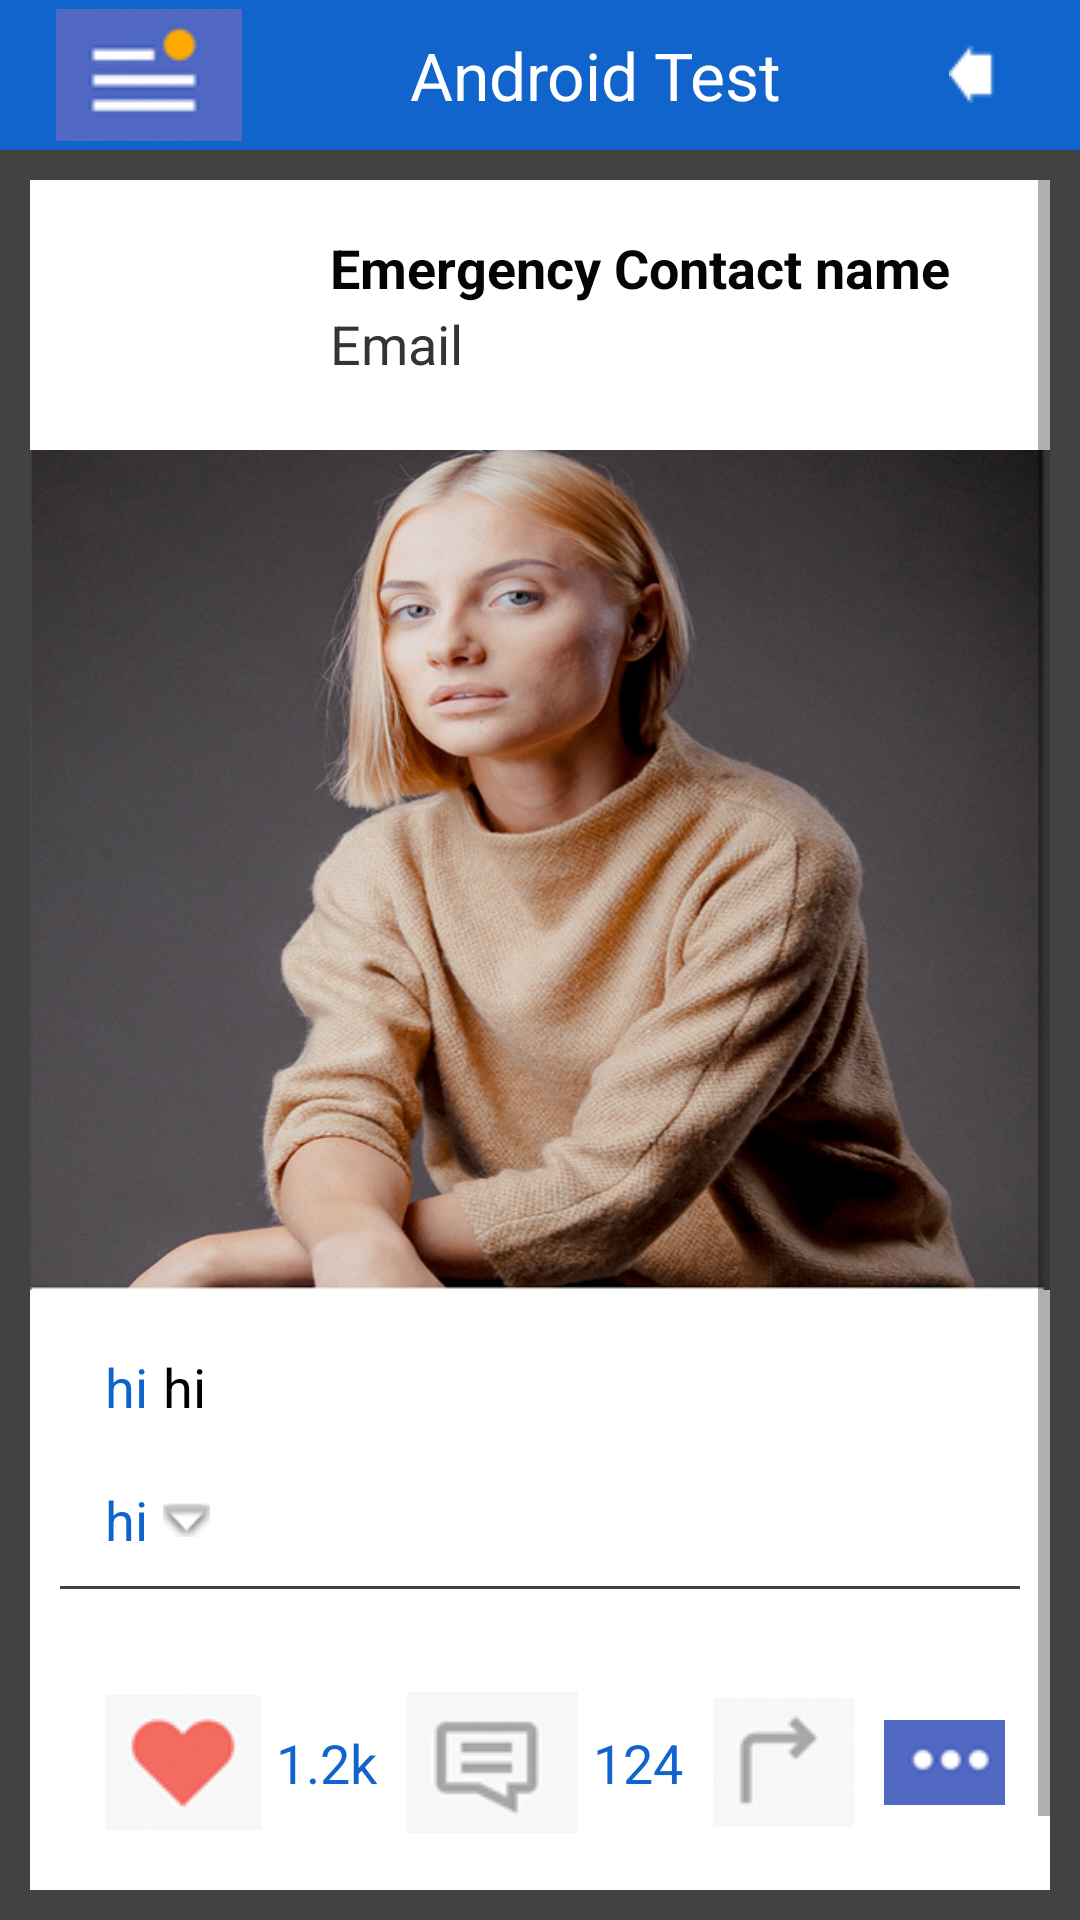

The Android layout XML behind this screen, and the referenced resources:
<!-- AndroidManifest.xml: application theme MyMaterialTheme -->
<!-- res/layout/feed.xml -->
<RelativeLayout xmlns:android="http://schemas.android.com/apk/res/android"
    xmlns:tools="http://schemas.android.com/tools"
    android:layout_width="match_parent"
    android:layout_height="match_parent"
    android:background="@color/grey"
    android:orientation="vertical">

    <include
        android:id="@+id/slide_header"
        layout="@layout/header1" />

    <RelativeLayout
        android:layout_width="match_parent"
        android:layout_height="match_parent"
        android:layout_marginBottom="10dp"
        android:layout_marginLeft="10dp"
        android:layout_marginRight="10dp"
        android:layout_marginTop="10dp"
        android:layout_below="@+id/slide_header"
        android:background="@color/white"
        android:orientation="vertical">

        <ScrollView
            android:layout_width="match_parent"
            android:layout_height="match_parent">

            <RelativeLayout
                android:layout_width="match_parent"
                android:layout_height="match_parent">

                <include
                    android:id="@+id/feed_header"
                    layout="@layout/list_comon"
                    android:layout_width="fill_parent"
                    android:layout_height="wrap_content"></include>

                <LinearLayout
                    android:id="@+id/ll_feedimg"
                    android:layout_width="match_parent"
                    android:layout_height="280dp"
                    android:layout_below="@+id/feed_header"
                    android:background="@drawable/feed_lady"
                    android:orientation="vertical"></LinearLayout>


                <LinearLayout
                    android:id="@+id/ll_feedfooter"
                    android:layout_width="match_parent"
                    android:layout_height="wrap_content"
                    android:padding="10dp"
                    android:layout_below="@+id/ll_feedimg"
                    android:background="@color/white"
                    android:orientation="vertical">

                    <LinearLayout
                        android:id="@+id/ll_feedfootertxt"
                        android:layout_width="fill_parent"
                        android:layout_height="wrap_content"
                        android:padding="10dp"
                        android:background="@color/white"
                        android:orientation="horizontal">

                        <TextView
                            android:id="@+id/tv_bluecolortxt"
                            android:layout_width="wrap_content"
                            android:layout_height="wrap_content"
                            android:paddingLeft="5dp"

                            android:text="hi"
                            android:textColor="@color/blue"
                            android:textSize="@dimen/normaltextsize" />

                        <TextView
                            android:id="@+id/tv_blackcolortxt"
                            android:layout_width="wrap_content"
                            android:layout_height="wrap_content"
                            android:paddingLeft="5dp"


                            android:text="hi"
                            android:textColor="@color/black"
                            android:textSize="@dimen/normaltextsize" />

                    </LinearLayout>

                    <LinearLayout
                        android:id="@+id/ll_feedfootertxt2"
                        android:layout_width="wrap_content"
                        android:layout_height="wrap_content"
                        android:layout_below="@+id/ll_feedfootertxt"
                        android:background="@color/white"
                        android:orientation="horizontal"
                        android:padding="10dp"
                        android:weightSum="1">

                        <TextView
                            android:id="@+id/tv_bluecolortxt2"
                            android:layout_width="wrap_content"
                            android:layout_height="wrap_content"
                            android:layout_weight="0.8"
                            android:paddingLeft="5dp"
                            android:text="hi"
                            android:textColor="@color/blue"
                            android:textSize="18dp" />

                        <ImageView
                            android:id="@+id/iv_bluedownicon"
                            android:layout_width="fill_parent"
                            android:layout_height="wrap_content"
                            android:layout_weight="0.2"
                            android:layout_gravity="center"
                            android:paddingLeft="5dp"
                            android:src="@android:drawable/arrow_down_float"
                            android:textColor="@color/black"
                            android:textSize="18dp" />

                    </LinearLayout>

                    <View
                        android:layout_width="match_parent"
                        android:layout_height="1dp"
                        android:padding="5dp"
                        android:background="@color/grey" />

                    <RelativeLayout
                        android:id="@+id/ll_feedfootericons"
                        android:layout_width="fill_parent"
                        android:layout_height="wrap_content"
                        android:layout_below="@+id/ll_feedfootertxt"
                        android:background="@color/white"
                        android:orientation="horizontal"
                        android:padding="5dp"

                        >

                        <ImageView
                            android:id="@+id/iv_feed_like"
                            android:layout_width="wrap_content"
                            android:layout_height="wrap_content"
                            android:paddingLeft="10dp"
                            android:src="@drawable/feed_like"
                            android:textColor="@color/black"
                            android:layout_centerVertical="true"
                            android:textSize="18dp" />


                        <TextView
                            android:id="@+id/tv_feedlikecnt"
                            android:layout_width="wrap_content"
                            android:layout_height="wrap_content"
                            android:layout_toRightOf="@id/iv_feed_like"
                            android:layout_centerVertical="true"

                            android:paddingLeft="5dp"
                            android:text="1.2k"
                            android:textColor="@color/blue"
                            android:textSize="18dp" />

                        <ImageView
                            android:id="@+id/iv_feed_message"
                            android:layout_width="wrap_content"
                            android:layout_centerVertical="true"
                            android:layout_height="wrap_content"
                            android:paddingLeft="10dp"
                            android:layout_toRightOf="@id/tv_feedlikecnt"
                            android:src="@drawable/chat"
                            android:textColor="@color/black"
                            android:textSize="@dimen/normaltextsize" />


                        <TextView
                            android:id="@+id/tv_feed_msg"
                            android:layout_width="wrap_content"
                            android:layout_height="wrap_content"
                            android:layout_toRightOf="@id/iv_feed_message"
                            android:layout_centerVertical="true"

                            android:paddingLeft="5dp"
                            android:text="124"
                            android:textColor="@color/blue"
                            android:textSize="@dimen/normaltextsize" />


                        <ImageView
                            android:id="@+id/iv_return"
                            android:layout_width="wrap_content"
                            android:layout_centerVertical="true"
                            android:layout_height="wrap_content"
                            android:layout_toRightOf="@id/tv_feed_msg"
                            android:paddingLeft="10dp"
                            android:src="@drawable/feedreturn"
                            android:textColor="@color/black"
                            android:textSize="18dp" />

                        <ImageView
                            android:id="@+id/iv_dots"
                            android:layout_width="wrap_content"
                            android:layout_height="wrap_content"
                            android:layout_toRightOf="@id/iv_return"
                            android:paddingLeft="10dp"
                            android:layout_centerVertical="true"
                            android:src="@drawable/threedots"
                            android:textColor="@color/black"
                            android:textSize="18dp" />

                        <ImageView
                            android:id="@+id/iv_plus"
                            android:layout_width="wrap_content"
                            android:layout_height="wrap_content"
                            android:layout_centerVertical="true"
                            android:layout_gravity="right"
                            android:paddingLeft="10dp"
                            android:layout_toRightOf="@id/iv_dots"
                            android:src="@drawable/plus"
                            android:textColor="@color/black"
                            android:textSize="18dp" />


                    </RelativeLayout>
                </LinearLayout>


            </RelativeLayout>
        </ScrollView>

    </RelativeLayout>

    <LinearLayout
        android:id="@+id/ll_slide_display"
        android:layout_width="240dp"
        android:layout_height="match_parent"
        android:layout_below="@+id/slide_header"
        android:orientation="vertical"
        android:visibility="gone">

        <include
            android:id="@+id/slide_navheader"
            layout="@layout/nav_header_main"
            android:layout_width="match_parent"

            android:layout_height="160dp" />

        <ListView
            android:id="@+id/list_slidermenu"
            android:layout_width="240dp"
            android:layout_height="fill_parent"
            android:layout_gravity="start"
            android:background="@color/list_background"
            android:choiceMode="singleChoice"
            android:divider="@color/list_divider"
            android:dividerHeight="1dp"
            android:listSelector="@drawable/slide_selector" />


    </LinearLayout>
</RelativeLayout>
<!-- res/layout/header1.xml (included above) -->
<?xml version="1.0" encoding="utf-8"?>
<LinearLayout xmlns:android="http://schemas.android.com/apk/res/android"
    android:id="@+id/ll_header"
    android:layout_width="match_parent"
    android:layout_height="50dp"
    android:background="@color/blue"
    android:gravity="center"
    android:orientation="horizontal"
    android:weightSum="2" >
    <ImageView
        android:id="@+id/iv_slidemenu"
        android:layout_width="wrap_content"
        android:layout_height="wrap_content"
        android:layout_weight="0.5"
        android:clickable="true"
        android:contentDescription="@null"

        android:src="@drawable/ic_slide_navigation_icon" />


    <TextView
        android:id="@+id/tv_header_title"
        android:layout_width="wrap_content"
        android:layout_height="wrap_content"
        android:text="Android Test"
        android:textSize="@dimen/maxtextsize"
        android:gravity="center_horizontal"
        android:textColor="@color/white"
        android:layout_weight="1"
         />

    <ImageView
        android:id="@+id/iv_dashboard_back"
        android:layout_width="wrap_content"
        android:layout_height="wrap_content"
        android:layout_marginRight="10dp"
        android:layout_weight="0.5"
        android:contentDescription="@null"
        android:src="@drawable/back_icon" />




</LinearLayout>
<!-- res/layout/list_comon.xml (included above) -->
<?xml version="1.0" encoding="utf-8"?>
<RelativeLayout xmlns:android="http://schemas.android.com/apk/res/android"
    android:layout_width="fill_parent"
    android:paddingTop="10dp"
    android:layout_height="wrap_content"
    android:id="@+id/list_comon"
    android:background="@drawable/list_selector"
    android:orientation="horizontal"
    android:padding="5dip" >

    

    <ImageView
        android:id="@+id/iv_common_pic"
        android:layout_width="80dp"
        android:layout_height="80dp"
        android:paddingLeft="10dp"
        android:layout_marginRight="5dip"
        android:orientation="vertical"

        android:visibility="visible" >


    </ImageView>

    

    <TextView
        android:id="@+id/tv_commonname"
        android:layout_width="wrap_content"
        android:layout_height="wrap_content"
        android:layout_alignTop="@+id/iv_common_pic"
        android:layout_toRightOf="@+id/iv_common_pic"
        android:text="Emergency Contact name "
        android:textColor="#040404"
        android:textSize="@dimen/normaltextsize"
        android:paddingLeft="10dp"
        android:paddingTop="12dp"
        android:textStyle="bold"
        android:typeface="sans" />

    

    <TextView
        android:id="@+id/tv_commontime"
        android:layout_width="fill_parent"
        android:layout_height="wrap_content"
        android:layout_below="@id/tv_commonname"
        android:layout_marginTop="1dip"
        android:layout_toRightOf="@+id/iv_common_pic"
        android:text="Email"
        android:paddingLeft="10dp"
        android:textColor="#343434"
        android:textSize="@dimen/normaltextsize" />




</RelativeLayout>
<!-- res/layout/nav_header_main.xml (included above) -->
<?xml version="1.0" encoding="utf-8"?>
<LinearLayout xmlns:android="http://schemas.android.com/apk/res/android"
    xmlns:app="http://schemas.android.com/apk/res-auto"
    android:layout_width="match_parent"
    android:layout_height="160dp"
    android:background="@drawable/ic_slider_header_bg"
    android:gravity="bottom"
    android:orientation="vertical"
    android:paddingBottom="10dp"
    android:paddingLeft="10dp"
    android:paddingRight="10dp"
    android:paddingTop="10dp"
    android:theme="@style/ThemeOverlay.AppCompat.Dark">

    <ImageView
        android:id="@+id/iv_slide_profilepic"
        android:layout_width="80dp"
        android:layout_height="80dp"
        android:paddingTop="5dp"

         />

    <TextView
        android:layout_width="match_parent"
        android:layout_height="wrap_content"
        android:paddingTop="5dp"
        android:text="Anton zuenco"
        android:textAppearance="@style/TextAppearance.AppCompat.Body1" />

    <TextView
        android:id="@+id/textView"
        android:layout_width="wrap_content"
        android:layout_height="wrap_content"
        android:text=" @antonzuenco" />

</LinearLayout>
<!-- resources referenced by this layout -->
<resources>
  <color name="black">#000000</color>
  <color name="blue"> #1164CC</color>
  <color name="grey">#424242</color>
  <color name="list_background">#ffffff</color>
  <color name="list_divider">#272727</color>
  <color name="white">#ffffff</color>
  <dimen name="maxtextsize">22dp</dimen>
  <dimen name="normaltextsize">18dp</dimen>
  <!-- drawable back_icon: png bitmap (drawable, 290 bytes) -->
  <!-- drawable chat: png bitmap (drawable, 4150 bytes) -->
  <!-- drawable feed_lady: png bitmap (drawable, 538860 bytes) -->
  <!-- drawable feed_like: png bitmap (drawable, 4761 bytes) -->
  <!-- drawable feedreturn: png bitmap (drawable, 3711 bytes) -->
  <!-- drawable ic_slide_navigation_icon: png bitmap (drawable, 5193 bytes) -->
  <!-- drawable plus: png bitmap (drawable, 12189 bytes) -->
  <!-- drawable threedots: png bitmap (drawable, 4491 bytes) -->
  <style name="MyMaterialTheme" parent="MyMaterialTheme.Base">
          <item name="android:windowContentTransitions">true</item>
          <item name="android:windowAllowEnterTransitionOverlap">true</item>
          <item name="android:windowAllowReturnTransitionOverlap">true</item>
          <item name="android:windowSharedElementEnterTransition">@android:transition/move</item>
          <item name="android:windowSharedElementExitTransition">@android:transition/move</item>
      </style>
  <style name="MyMaterialTheme.Base" parent="Theme.AppCompat.Light.DarkActionBar">
          <item name="windowNoTitle">true</item>
          <item name="windowActionBar">false</item>
          <item name="colorPrimary">@color/colorPrimary</item>
          <item name="colorPrimaryDark">@color/colorPrimaryDark</item>
          <item name="colorAccent">@color/colorAccent</item>
      </style>
  <color name="colorPrimary">#125688</color>
  <color name="colorPrimaryDark">#125688</color>
  <color name="colorAccent">#c8e8ff</color>
</resources>
